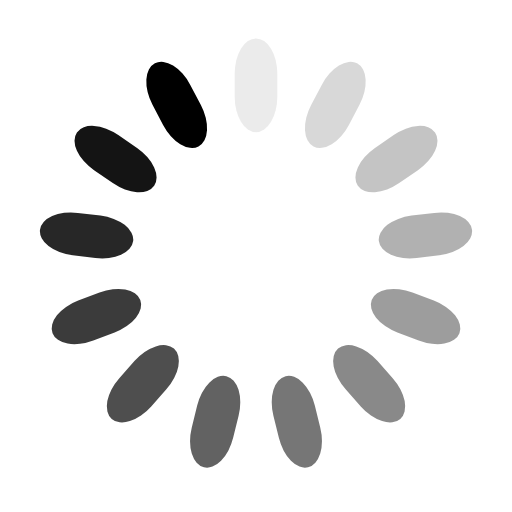
t = 0.00 s
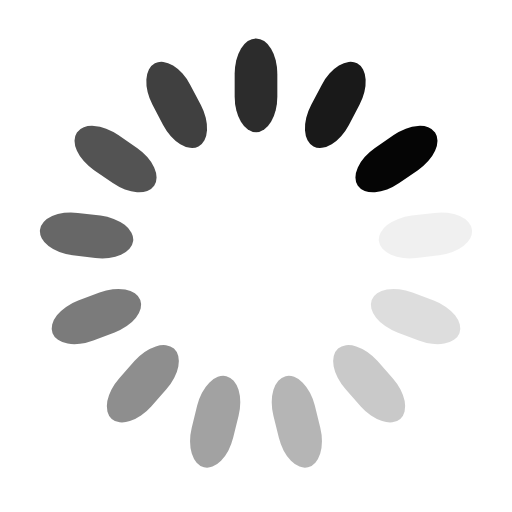
t = 0.25 s
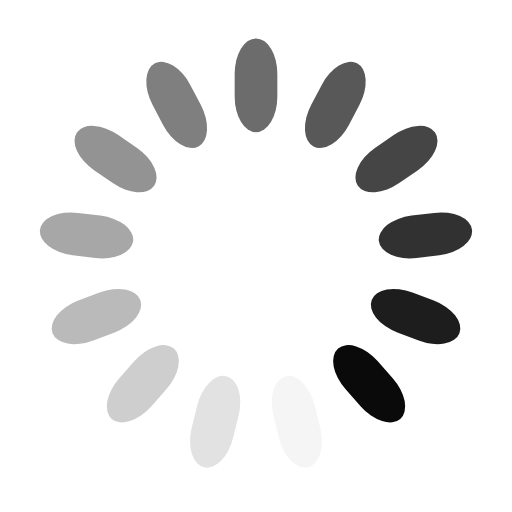
t = 0.50 s
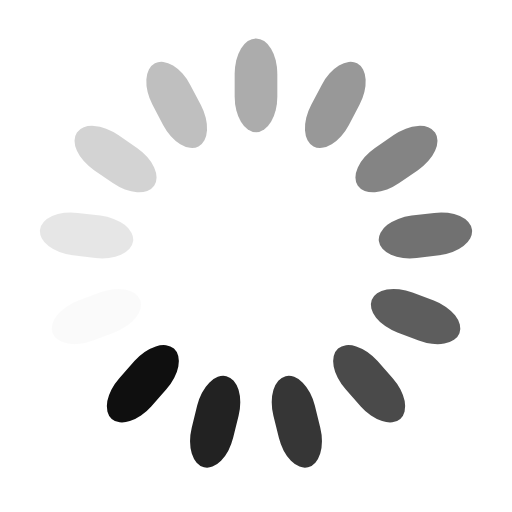
t = 0.75 s

The animated SVG that drew these frames (rendered in a browser with its animation timeline set to each time). Animation: 13 SMIL elements (animate=13); one cycle of 1.00 s, repeats indefinitely.

<svg class="lds-spinner" width="100%" height="100%" xmlns="http://www.w3.org/2000/svg" viewBox="20 20 60 60" preserveAspectRatio="xMidYMid">
    <g transform="rotate(0 50 50)">
        <rect x="47.5" y="24.5" rx="8.075" ry="4.165" width="5" height="11" fill="#000000">
            <animate attributeName="opacity" values="1;0" keyTimes="0;1" dur="1s" begin="-0.9230769230769231s" repeatCount="indefinite"></animate>
        </rect>
    </g>
    <g transform="rotate(27.692307692307693 50 50)">
        <rect x="47.5" y="24.5" rx="8.075" ry="4.165" width="5" height="11" fill="#000000">
            <animate attributeName="opacity" values="1;0" keyTimes="0;1" dur="1s" begin="-0.8461538461538461s" repeatCount="indefinite"></animate>
        </rect>
    </g>
    <g transform="rotate(55.38461538461539 50 50)">
        <rect x="47.5" y="24.5" rx="8.075" ry="4.165" width="5" height="11" fill="#000000">
            <animate attributeName="opacity" values="1;0" keyTimes="0;1" dur="1s" begin="-0.7692307692307693s" repeatCount="indefinite"></animate>
        </rect>
    </g>
    <g transform="rotate(83.07692307692308 50 50)">
        <rect x="47.5" y="24.5" rx="8.075" ry="4.165" width="5" height="11" fill="#000000">
            <animate attributeName="opacity" values="1;0" keyTimes="0;1" dur="1s" begin="-0.6923076923076923s" repeatCount="indefinite"></animate>
        </rect>
    </g>
    <g transform="rotate(110.76923076923077 50 50)">
        <rect x="47.5" y="24.5" rx="8.075" ry="4.165" width="5" height="11" fill="#000000">
            <animate attributeName="opacity" values="1;0" keyTimes="0;1" dur="1s" begin="-0.6153846153846154s" repeatCount="indefinite"></animate>
        </rect>
    </g>
    <g transform="rotate(138.46153846153845 50 50)">
        <rect x="47.5" y="24.5" rx="8.075" ry="4.165" width="5" height="11" fill="#000000">
            <animate attributeName="opacity" values="1;0" keyTimes="0;1" dur="1s" begin="-0.5384615384615384s" repeatCount="indefinite"></animate>
        </rect>
    </g>
    <g transform="rotate(166.15384615384616 50 50)">
        <rect x="47.5" y="24.5" rx="8.075" ry="4.165" width="5" height="11" fill="#000000">
            <animate attributeName="opacity" values="1;0" keyTimes="0;1" dur="1s" begin="-0.46153846153846156s" repeatCount="indefinite"></animate>
        </rect>
    </g>
    <g transform="rotate(193.84615384615384 50 50)">
        <rect x="47.5" y="24.5" rx="8.075" ry="4.165" width="5" height="11" fill="#000000">
            <animate attributeName="opacity" values="1;0" keyTimes="0;1" dur="1s" begin="-0.38461538461538464s" repeatCount="indefinite"></animate>
        </rect>
    </g>
    <g transform="rotate(221.53846153846155 50 50)">
        <rect x="47.5" y="24.5" rx="8.075" ry="4.165" width="5" height="11" fill="#000000">
            <animate attributeName="opacity" values="1;0" keyTimes="0;1" dur="1s" begin="-0.3076923076923077s" repeatCount="indefinite"></animate>
        </rect>
    </g>
    <g transform="rotate(249.23076923076923 50 50)">
        <rect x="47.5" y="24.5" rx="8.075" ry="4.165" width="5" height="11" fill="#000000">
            <animate attributeName="opacity" values="1;0" keyTimes="0;1" dur="1s" begin="-0.23076923076923078s" repeatCount="indefinite"></animate>
        </rect>
    </g>
    <g transform="rotate(276.9230769230769 50 50)">
        <rect x="47.5" y="24.5" rx="8.075" ry="4.165" width="5" height="11" fill="#000000">
            <animate attributeName="opacity" values="1;0" keyTimes="0;1" dur="1s" begin="-0.15384615384615385s" repeatCount="indefinite"></animate>
        </rect>
    </g>
    <g transform="rotate(304.61538461538464 50 50)">
        <rect x="47.5" y="24.5" rx="8.075" ry="4.165" width="5" height="11" fill="#000000">
            <animate attributeName="opacity" values="1;0" keyTimes="0;1" dur="1s" begin="-0.07692307692307693s" repeatCount="indefinite"></animate>
        </rect>
    </g>
    <g transform="rotate(332.3076923076923 50 50)">
        <rect x="47.5" y="24.5" rx="8.075" ry="4.165" width="5" height="11" fill="#000000">
            <animate attributeName="opacity" values="1;0" keyTimes="0;1" dur="1s" begin="0s" repeatCount="indefinite"></animate>
        </rect>
    </g>
</svg>
